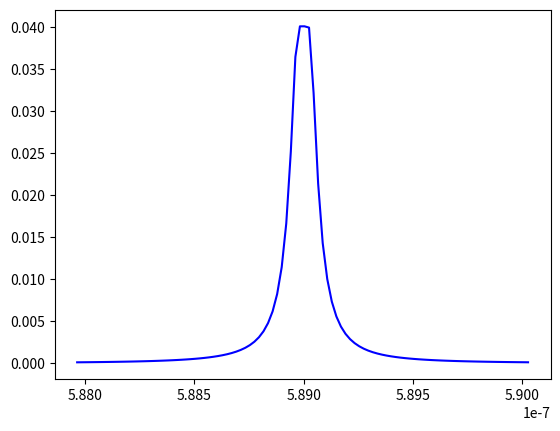

Reproduce this figure in Python.
from scipy.special import wofz
import numpy as np
import matplotlib.pyplot as plt
import math

def voigt(x,y):  #Fojtova funkcija  
    z = x + 1j*y
    w = wofz(z).real
    return w

e=1.60217657e-19 #elementarno naelektrisanje [C]
AU=149597871000 #Astronomska jedinica [m]
Na=6.02*1e+23 #Avogadrov broj
M=23*1e-3 #molarna masa Na [kg/mol]
me=9.1e-31 #masa elektrona[kg]
T=300  #temperatura [K]
Rk=0.1*AU #poluprecnik kome[m] 
k=1.38*10e-23 #Bolcmanova konst [J\K]    
dE=3.37*1e-19 # razlika energetskih stanja 3p i 3s, povezana sa talasnom duzinom [J] 
R=Na*k #Univerzalna gasna konstanta [J/(molK)]
L0=589e-9 #talasna duzina [m]
h=6.63*1e-34 #Plankova konstanta [Js]
c=299792458 #brzina svetlosti [m/s]
A=6.14e+7 #Ajnstajnov koef za verovatnocu spontane emisije[s^-1] (To smo nasli na Nistu (AKO JE TO, TO))
g0=1 # statisticka tezina 3s orbitale (s)
g1=3 # statisticka tezina 3p orbitale (px,py,pz)
V0=c/L0 #centralna frekvencija [s^-1]
Tef=5777 #efektivna temperatura Sunca [K]
E0=2.1*1.60217657e-19 #energija 3s orbitale [J]  (ODOKATIVNO)
Ejon=495.8e+3   #energija prve jonizacije [J/mol]

a=[0]*6 #niz koef za NaI
b=[0]*6 #niz koef za NaII
#koeficijenti aproksimativne polinomne funkcije za izracunavanje particione f-je

a[0]=-2.60507178e+3
a[1]=1.71419244e+3
a[2]=-4.50632658e+2
a[3]=5.91751503e+1
a[4]=-3.88164070e+0
a[5]=1.01752936e-1

b[0]=-3.68868193e-6
b[1]=2.28941495e-6
b[2]=-5.66767833e-7
b[3]=6.99552282e-8
b[4]=-4.30495956e-9
b[5]=1.05668164e-10

nh=10e19 #broj atoma vodonika po m^3
nna=pow(10,-5.82)*nh #koncentracija atoma natrijuma 
nnajonizovani=0

dL=5*1e-12 #od centralne talasne duzine[m]
L=L0-dL  #druga talasna duzina [m]

def part_funk(a,T):  #izracunavanje part f-je
    K=0
    for i in range(6):
        K+=a[i]*pow(np.log(T),i) 
    Z=np.exp(K) 
    return Z
	
#def kon(r):  #koncentracija Na opada eksponencijalno sa poluprecnikom kome
#    konc=nna*math.exp(-20*r/Rk)
#    return konc	
	
def MaxBol(T,r): #koncentracija Na u osnovnom 3s stanju (n0) na rastojanju r od kome         
    NaI=nna  
    Z=part_funk(a,T)
    n0=(NaI*g0*np.exp(-E0/(k*T)))/Z
    return n0	

def ajnstajnB(A): # za A(koef emisije) vraca B (Ajnstajnov koef apsorpcije za verovatnocu prelaza (3s-3p)[m^3s^-2J^-1])
    B=(L0**3*A*g1)/(8*np.pi*h*c*g0)
    return B

def Dopl_sirina(T): #Doplerova sirina u funkciji of temperature
    Dopler=np.sqrt(2*R*T/M)/L0
    return Dopler
	
def koef_aps(V,T,r):
    B=ajnstajnB(A)
    konc_aps=n0=MaxBol(T,r)
    Dopler=Dopl_sirina(T)	
    apsor=((B*n0*h*V)/(4*np.pi*Dopler))*Fojtov_profil(V)
    return apsor    

	
br_ljuspica=10000
dr=Rk/br_ljuspica #koma je podeljena na 10000 ljuspica
		
#def opt_dub(d,V,T): #opticka dubina za nehomogenu komu
#    r1=Rk
#    suma_opt=0
#    broj=br_ljuspica - 1 - math.floor(d/dr)
#    for i in range(broj):
#        r2=r1-dr
#        ds=np.sqrt(r1*r1-d*d)-np.sqrt(r2*r2-d*d)
#        suma_opt+=koef_aps(V,T,r1)*ds
#        r1=r1-dr
#    ds=np.sqrt(r1*r1-d*d)
#    suma_opt+=koef_aps(V,T,r1)*ds
#    suma_opt*=2	
#    return suma_opt

def poc_intez(V,T): #pocetni intezitet preko plankove fje
    T=Tef
    plank=(2*h*V*V*V)/(c*c*(np.exp((h*V)/(k*T))-1))
    return plank

V1=5.081e14 #590
V2=5.099e14 #588
dV=(V2-V1)/100
def fja_izv(dV):
    V=V1
    suma=0
    for i in range(100):
        suma+=(poc_intez(V,T)*Fojtov_profil(V))
        V+=dV
    suma=suma*1/2
    return suma

def izlazni(V):
    opt_dub=2*Rk*koef_aps(V,T,Rk)   
    izla=fja_izv(dV)*(1-np.exp(-opt_dub))
    return izla 
	
def FWHM_G(T): #sirina na polovini max visine Gausa
    gamma_G=Dopl_sirina(T)  #scale parametar za Gausa
    Gg=2*np.sqrt(np.log(2))*gamma_G
    return Gg
# SAMO PRIRODNO SIRENJE!!!!!!!!!!!!! POSLE UBACITI STARKOVO I/ILI VAN DER WALSOVO SIRENJE USLED PRITISKA
def FWHM_L(L0): #sirina na polovini max visine Lorenca 
    gamma_L=A  #scale parametar za Lorenca, Rutten (3.45) 
    Gl=gamma_L/(2*np.pi)
    return Gl

def Fojtov_profil(V):
    av=FWHM_L(V0)/FWHM_G(T)
    F=voigt((V-V0)/Dopl_sirina(T),av)/np.sqrt(np.pi) #Fojtov normirani profil, u V0 0.56
    return F

d=0
dd=Rk/1000
x=[]
y=[]
V=5.081e14
for i in range(100):
    y.append(izlazni(V)/poc_intez(V,T))
    x.append(c/V)
    V+=dV
#print(opt_dub(0,V0,T))
#for i in range(1000):
#    x.append(d)
#    y.append(opt_dub(d,V0,T))
#    d+=dd        	 
#d=np.linspace(0,Rk,1000) #rastojanje pravca od centra kome
#o=opt_dub(d,V0,T)
#plt.suptitle('opticka dubina za razlicite paralelne preseke za nehomogenu komu')
#plt.xlabel('rastojanje prave od centra kome [m]')
#plt.ylabel('opticka dubina')
plt.plot(x,y,'blue')
plt.show()
